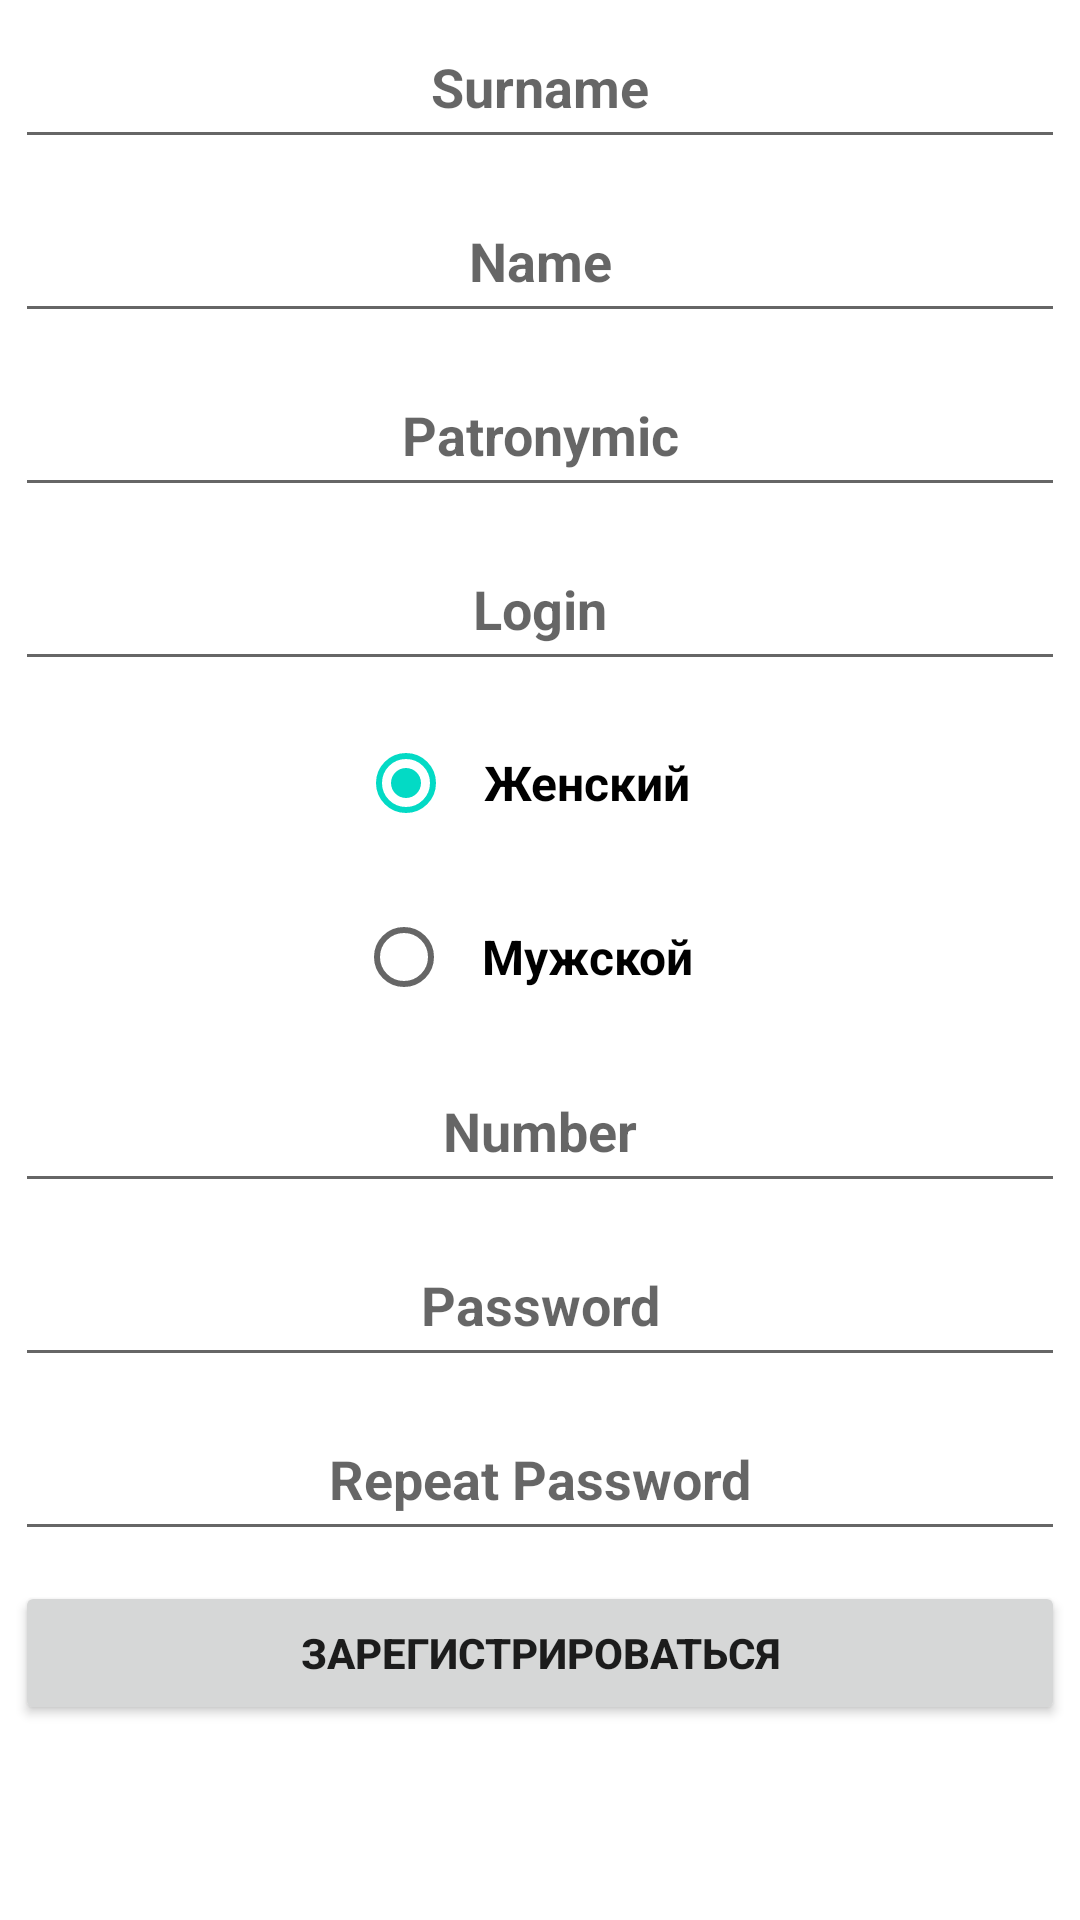

This screen was rendered from an Android layout file. Write that file and the resources it references.
<!-- AndroidManifest.xml: application theme Theme.Flights -->
<!-- res/layout/reg_page.xml -->
<?xml version="1.0" encoding="utf-8"?>
<androidx.drawerlayout.widget.DrawerLayout xmlns:tools="http://schemas.android.com/tools"
    xmlns:app="http://schemas.android.com/apk/res-auto"
    xmlns:android="http://schemas.android.com/apk/res/android"
    android:id="@+id/drawer"
    android:layout_width="match_parent"
    android:layout_height="match_parent"
    android:fitsSystemWindows="true"
    tools:context=".RegPageActivity">

    <androidx.constraintlayout.widget.ConstraintLayout
        android:layout_width="match_parent"
        android:layout_height="match_parent"
        tools:context=".RegPageActivity">

        <ScrollView
            android:layout_width="match_parent"
            android:layout_height="match_parent">

            <LinearLayout
                android:layout_width="match_parent"
                android:layout_height="wrap_content"
                android:orientation="vertical">

                <EditText
                    android:id="@+id/editTextTextPersonName"
                    android:layout_width="match_parent"
                    android:layout_height="wrap_content"
                    android:layout_margin="5dp"
                    android:ems="10"
                    android:gravity="center"
                    android:hint="Surname"
                    android:inputType="textPersonName"
                    android:minHeight="48dp"
                    android:padding="10dp"
                    android:textStyle="bold" />

                <EditText
                    android:id="@+id/editTextTextPersonName2"
                    android:layout_width="match_parent"
                    android:layout_height="wrap_content"
                    android:layout_margin="5dp"
                    android:ems="10"
                    android:gravity="center"
                    android:hint="Name"
                    android:inputType="textPersonName"
                    android:minHeight="48dp"
                    android:padding="10dp"
                    android:textStyle="bold" />

                <EditText
                    android:id="@+id/editTextTextPersonName3"
                    android:layout_width="match_parent"
                    android:layout_height="wrap_content"
                    android:layout_margin="5dp"
                    android:ems="10"
                    android:gravity="center"
                    android:hint="Patronymic"
                    android:inputType="textPersonName"
                    android:minHeight="48dp"
                    android:padding="10dp"
                    android:textStyle="bold" />

                <EditText
                    android:id="@+id/editTextTextPersonName4"
                    android:layout_width="match_parent"
                    android:layout_height="wrap_content"
                    android:layout_margin="5dp"
                    android:ems="10"
                    android:gravity="center"
                    android:hint="Login"
                    android:inputType="textPersonName"
                    android:minHeight="48dp"
                    android:padding="10dp"
                    android:textStyle="bold" />

                <RadioGroup
                    android:id="@+id/gender"
                    android:layout_width="match_parent"
                    android:layout_height="wrap_content"
                    android:gravity="center">

                    <RadioButton
                        android:id="@+id/radioButton4"
                        android:layout_width="wrap_content"
                        android:layout_height="wrap_content"
                        android:layout_margin="5dp"
                        android:checked="true"
                        android:padding="10dp"
                        android:text="Женский"
                        android:textSize="16sp"
                        android:textStyle="bold" />

                    <RadioButton
                        android:id="@+id/radioButton3"
                        android:layout_width="wrap_content"
                        android:layout_height="wrap_content"
                        android:layout_margin="5dp"
                        android:padding="10dp"
                        android:text="Мужской"
                        android:textSize="16sp"
                        android:textStyle="bold" />

                </RadioGroup>

                <EditText
                    android:id="@+id/editTextNumber"
                    android:layout_width="match_parent"
                    android:layout_height="wrap_content"
                    android:layout_margin="5dp"
                    android:ems="10"
                    android:gravity="center"
                    android:hint="Number"
                    android:inputType="number|phone"
                    android:minHeight="48dp"
                    android:padding="10dp"
                    android:textStyle="bold" />

                <EditText
                    android:id="@+id/editTextTextPassword"
                    android:layout_width="match_parent"
                    android:layout_height="wrap_content"
                    android:layout_margin="5dp"
                    android:ems="10"
                    android:gravity="center"
                    android:hint="Password"
                    android:inputType="textPassword"
                    android:minHeight="48dp"
                    android:padding="10dp"
                    android:textStyle="bold" />

                <EditText
                    android:id="@+id/editTextTextPassword2"
                    android:layout_width="match_parent"
                    android:layout_height="wrap_content"
                    android:layout_margin="5dp"
                    android:ems="10"
                    android:gravity="center"
                    android:hint="Repeat Password"
                    android:inputType="textPassword"
                    android:minHeight="48dp"
                    android:padding="10dp"
                    android:textStyle="bold" />

                <Button
                    android:id="@+id/button"
                    android:layout_width="match_parent"
                    android:layout_height="wrap_content"
                    android:layout_margin="5dp"
                    android:gravity="center"
                    android:padding="10dp"
                    android:text="Зарегистрироваться"
                    android:textStyle="bold" />

            </LinearLayout>
        </ScrollView>


    </androidx.constraintlayout.widget.ConstraintLayout>

    <com.google.android.material.navigation.NavigationView
        android:id="@+id/NavMenu"
        android:layout_width="wrap_content"
        android:layout_height="match_parent"
        android:layout_gravity="end"
        app:menu="@menu/nav_menu" />
</androidx.drawerlayout.widget.DrawerLayout>
<!-- resources referenced by this layout -->
<resources>
  <style name="Theme.Flights" parent="Theme.MaterialComponents.DayNight.DarkActionBar">
          
          <item name="colorPrimary">@color/purple_500</item>
          <item name="colorPrimaryVariant">@color/purple_700</item>
          <item name="colorOnPrimary">@color/white</item>
          
          <item name="colorSecondary">@color/teal_200</item>
          <item name="colorSecondaryVariant">@color/teal_700</item>
          <item name="colorOnSecondary">@color/black</item>
  
          
  
  
          
          <item name="android:statusBarColor" tools:targetApi="l">?attr/colorPrimaryVariant</item>
          
      </style>
  <!-- not gathered from this repository: default colours our renderer supplied (Android Studio template values) -->
  <color name="purple_500">#FF6200EE</color>
  <color name="purple_700">#FF3700B3</color>
  <color name="teal_200">#FF03DAC5</color>
  <color name="teal_700">#FF018786</color>
  <color name="black">#FF000000</color>
  <color name="white">#FFFFFFFF</color>
</resources>
